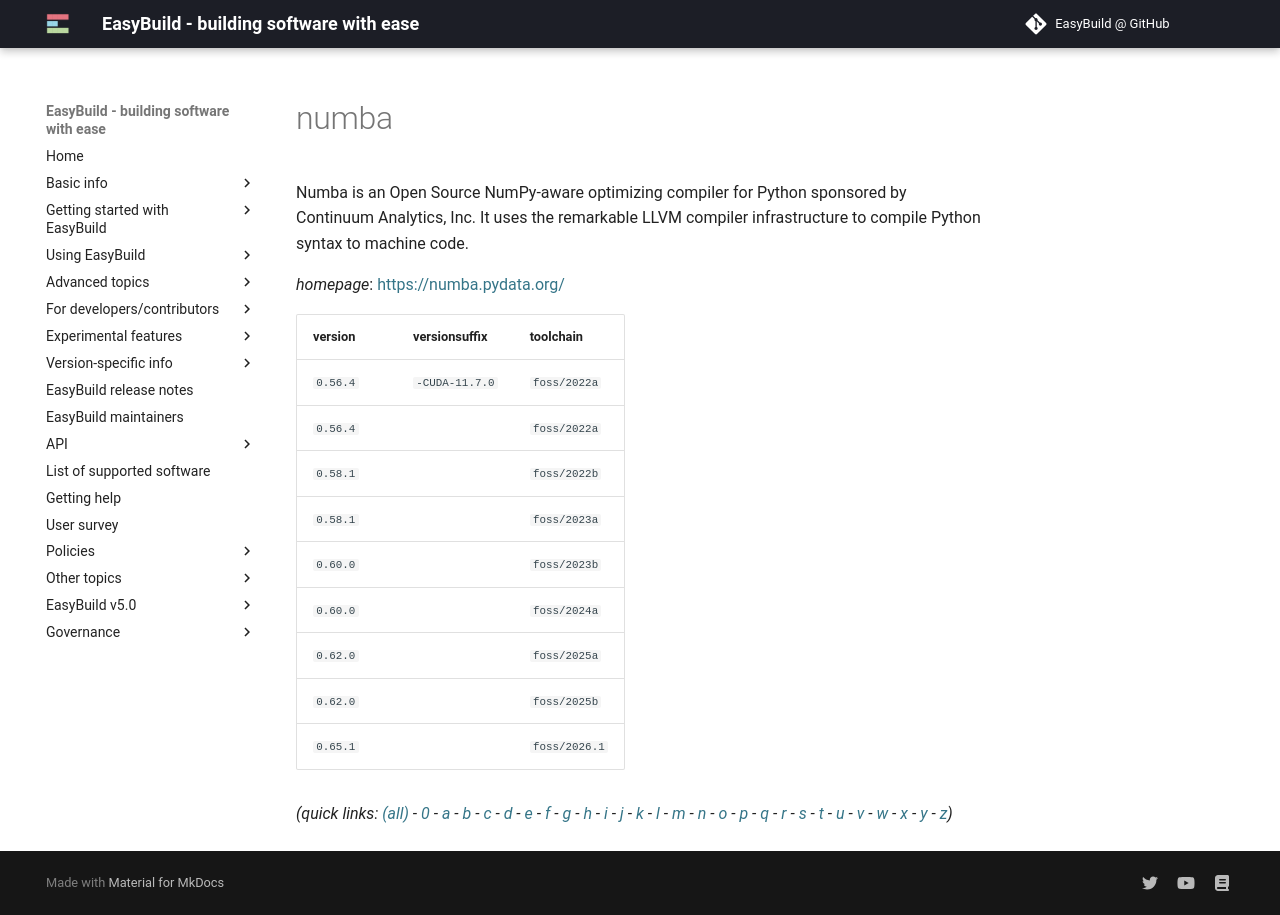

repository: easybuilders/easybuild-docs · page: version-specific/supported-software/n/numba/index.html · generator: mkdocs

---
search:
  boost: 0.5
---
# numba

Numba is an Open Source NumPy-aware optimizing compiler for Python sponsored by Continuum Analytics, Inc. It uses the remarkable LLVM compiler infrastructure to compile Python syntax to machine code.

*homepage*: <https://numba.pydata.org/>

version | versionsuffix | toolchain
--------|---------------|----------
``0.56.4`` | ``-CUDA-11.7.0`` | ``foss/2022a``
``0.56.4`` |  | ``foss/2022a``
``0.58.1`` |  | ``foss/2022b``
``0.58.1`` |  | ``foss/2023a``
``0.60.0`` |  | ``foss/2023b``
``0.60.0`` |  | ``foss/2024a``
``0.62.0`` |  | ``foss/2025a``
``0.62.0`` |  | ``foss/2025b``
``0.65.1`` |  | ``foss/2026.1``


*(quick links: [(all)](../index.md) - [0](../0/index.md) - [a](../a/index.md) - [b](../b/index.md) - [c](../c/index.md) - [d](../d/index.md) - [e](../e/index.md) - [f](../f/index.md) - [g](../g/index.md) - [h](../h/index.md) - [i](../i/index.md) - [j](../j/index.md) - [k](../k/index.md) - [l](../l/index.md) - [m](../m/index.md) - [n](../n/index.md) - [o](../o/index.md) - [p](../p/index.md) - [q](../q/index.md) - [r](../r/index.md) - [s](../s/index.md) - [t](../t/index.md) - [u](../u/index.md) - [v](../v/index.md) - [w](../w/index.md) - [x](../x/index.md) - [y](../y/index.md) - [z](../z/index.md))*
